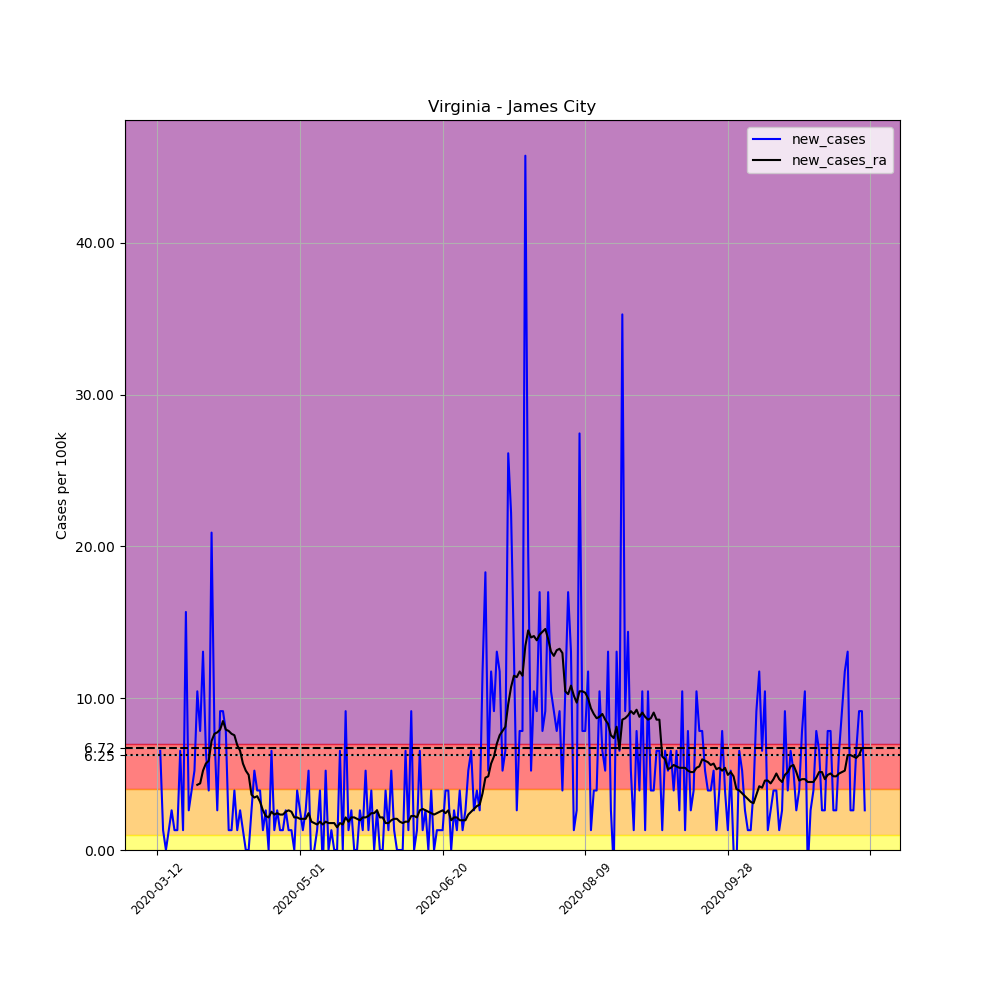

Values plotted in this chart, from the file beside it:
, date, county, state, fips, cases, deaths, COUNTY, STNAME, CTYNAME, POPESTIMATE2019, per_100k, new_cases, new_cases_ra
62347, 2020-03-12, James City, Virginia, 51095, 3, 0, 95, Virginia, James City, 76523, 3.92, , 
62348, 2020-03-13, James City, Virginia, 51095, 8, 0, 95, Virginia, James City, 76523, 10.45, 6.534, 
62349, 2020-03-14, James City, Virginia, 51095, 9, 1, 95, Virginia, James City, 76523, 11.76, 1.307, 
62350, 2020-03-15, James City, Virginia, 51095, 9, 1, 95, Virginia, James City, 76523, 11.76, 0.0, 
62351, 2020-03-16, James City, Virginia, 51095, 10, 1, 95, Virginia, James City, 76523, 13.07, 1.307, 
62352, 2020-03-17, James City, Virginia, 51095, 12, 2, 95, Virginia, James City, 76523, 15.68, 2.614, 
62353, 2020-03-18, James City, Virginia, 51095, 13, 2, 95, Virginia, James City, 76523, 16.99, 1.307, 
62354, 2020-03-19, James City, Virginia, 51095, 14, 2, 95, Virginia, James City, 76523, 18.3, 1.307, 
62355, 2020-03-20, James City, Virginia, 51095, 19, 2, 95, Virginia, James City, 76523, 24.83, 6.534, 
62356, 2020-03-21, James City, Virginia, 51095, 20, 2, 95, Virginia, James City, 76523, 26.14, 1.307, 
62357, 2020-03-22, James City, Virginia, 51095, 32, 3, 95, Virginia, James City, 76523, 41.82, 15.68, 
62358, 2020-03-23, James City, Virginia, 51095, 34, 3, 95, Virginia, James City, 76523, 44.43, 2.614, 
62359, 2020-03-24, James City, Virginia, 51095, 37, 3, 95, Virginia, James City, 76523, 48.35, 3.92, 
62360, 2020-03-25, James City, Virginia, 51095, 41, 3, 95, Virginia, James City, 76523, 53.58, 5.227, 
62361, 2020-03-26, James City, Virginia, 51095, 49, 3, 95, Virginia, James City, 76523, 64.03, 10.45, 4.294
62362, 2020-03-27, James City, Virginia, 51095, 55, 3, 95, Virginia, James City, 76523, 71.87, 7.841, 4.387
62363, 2020-03-28, James City, Virginia, 51095, 65, 3, 95, Virginia, James City, 76523, 84.94, 13.07, 5.227
62364, 2020-03-29, James City, Virginia, 51095, 70, 3, 95, Virginia, James City, 76523, 91.48, 6.534, 5.694
62365, 2020-03-30, James City, Virginia, 51095, 73, 3, 95, Virginia, James City, 76523, 95.4, 3.92, 5.881
62366, 2020-03-31, James City, Virginia, 51095, 89, 3, 95, Virginia, James City, 76523, 116.3, 20.91, 7.187
62367, 2020-04-01, James City, Virginia, 51095, 95, 3, 95, Virginia, James City, 76523, 124.1, 7.841, 7.654
62368, 2020-04-02, James City, Virginia, 51095, 97, 3, 95, Virginia, James City, 76523, 126.8, 2.614, 7.747
62369, 2020-04-03, James City, Virginia, 51095, 104, 3, 95, Virginia, James City, 76523, 135.9, 9.148, 7.934
62370, 2020-04-04, James City, Virginia, 51095, 111, 3, 95, Virginia, James City, 76523, 145.1, 9.148, 8.494
62371, 2020-04-05, James City, Virginia, 51095, 117, 3, 95, Virginia, James City, 76523, 152.9, 7.841, 7.934
62372, 2020-04-06, James City, Virginia, 51095, 118, 3, 95, Virginia, James City, 76523, 154.2, 1.307, 7.841
62373, 2020-04-07, James City, Virginia, 51095, 119, 3, 95, Virginia, James City, 76523, 155.5, 1.307, 7.654
62374, 2020-04-08, James City, Virginia, 51095, 122, 3, 95, Virginia, James City, 76523, 159.4, 3.92, 7.561
62375, 2020-04-09, James City, Virginia, 51095, 123, 3, 95, Virginia, James City, 76523, 160.7, 1.307, 6.907
62376, 2020-04-10, James City, Virginia, 51095, 125, 3, 95, Virginia, James City, 76523, 163.3, 2.614, 6.534
62377, 2020-04-11, James City, Virginia, 51095, 126, 3, 95, Virginia, James City, 76523, 164.7, 1.307, 5.694
62378, 2020-04-12, James City, Virginia, 51095, 126, 3, 95, Virginia, James City, 76523, 164.7, 0.0, 5.227
62379, 2020-04-13, James City, Virginia, 51095, 126, 3, 95, Virginia, James City, 76523, 164.7, 0.0, 4.947
62380, 2020-04-14, James City, Virginia, 51095, 128, 3, 95, Virginia, James City, 76523, 167.3, 2.614, 3.64
62381, 2020-04-15, James City, Virginia, 51095, 132, 3, 95, Virginia, James City, 76523, 172.5, 5.227, 3.454
62382, 2020-04-16, James City, Virginia, 51095, 135, 3, 95, Virginia, James City, 76523, 176.4, 3.92, 3.547
62383, 2020-04-17, James City, Virginia, 51095, 138, 3, 95, Virginia, James City, 76523, 180.3, 3.92, 3.174
62384, 2020-04-18, James City, Virginia, 51095, 139, 3, 95, Virginia, James City, 76523, 181.6, 1.307, 2.614
62385, 2020-04-19, James City, Virginia, 51095, 141, 3, 95, Virginia, James City, 76523, 184.3, 2.614, 2.24
62386, 2020-04-20, James City, Virginia, 51095, 141, 3, 95, Virginia, James City, 76523, 184.3, 0.0, 2.147
62387, 2020-04-21, James City, Virginia, 51095, 146, 12, 95, Virginia, James City, 76523, 190.8, 6.534, 2.52
62388, 2020-04-22, James City, Virginia, 51095, 147, 12, 95, Virginia, James City, 76523, 192.1, 1.307, 2.334
62389, 2020-04-23, James City, Virginia, 51095, 149, 12, 95, Virginia, James City, 76523, 194.7, 2.614, 2.427
62390, 2020-04-24, James City, Virginia, 51095, 150, 12, 95, Virginia, James City, 76523, 196, 1.307, 2.334
62391, 2020-04-25, James City, Virginia, 51095, 151, 12, 95, Virginia, James City, 76523, 197.3, 1.307, 2.334
62392, 2020-04-26, James City, Virginia, 51095, 153, 12, 95, Virginia, James City, 76523, 199.9, 2.614, 2.52
62393, 2020-04-27, James City, Virginia, 51095, 154, 12, 95, Virginia, James City, 76523, 201.2, 1.307, 2.614
62394, 2020-04-28, James City, Virginia, 51095, 155, 12, 95, Virginia, James City, 76523, 202.6, 1.307, 2.52
62395, 2020-04-29, James City, Virginia, 51095, 155, 12, 95, Virginia, James City, 76523, 202.6, 0.0, 2.147
62396, 2020-04-30, James City, Virginia, 51095, 158, 12, 95, Virginia, James City, 76523, 206.5, 3.92, 2.147
62397, 2020-05-01, James City, Virginia, 51095, 160, 12, 95, Virginia, James City, 76523, 209.1, 2.614, 2.054
62398, 2020-05-02, James City, Virginia, 51095, 161, 13, 95, Virginia, James City, 76523, 210.4, 1.307, 2.054
62399, 2020-05-03, James City, Virginia, 51095, 163, 13, 95, Virginia, James City, 76523, 213, 2.614, 2.054
62400, 2020-05-04, James City, Virginia, 51095, 167, 13, 95, Virginia, James City, 76523, 218.2, 5.227, 2.427
62401, 2020-05-05, James City, Virginia, 51095, 166, 14, 95, Virginia, James City, 76523, 216.9, -1.307, 1.867
62402, 2020-05-06, James City, Virginia, 51095, 166, 14, 95, Virginia, James City, 76523, 216.9, 0.0, 1.774
62403, 2020-05-07, James City, Virginia, 51095, 167, 15, 95, Virginia, James City, 76523, 218.2, 1.307, 1.68
62404, 2020-05-08, James City, Virginia, 51095, 170, 15, 95, Virginia, James City, 76523, 222.2, 3.92, 1.867
62405, 2020-05-09, James City, Virginia, 51095, 169, 15, 95, Virginia, James City, 76523, 220.8, -1.307, 1.68
62406, 2020-05-10, James City, Virginia, 51095, 173, 15, 95, Virginia, James City, 76523, 226.1, 5.227, 1.867
... 189 more rows
